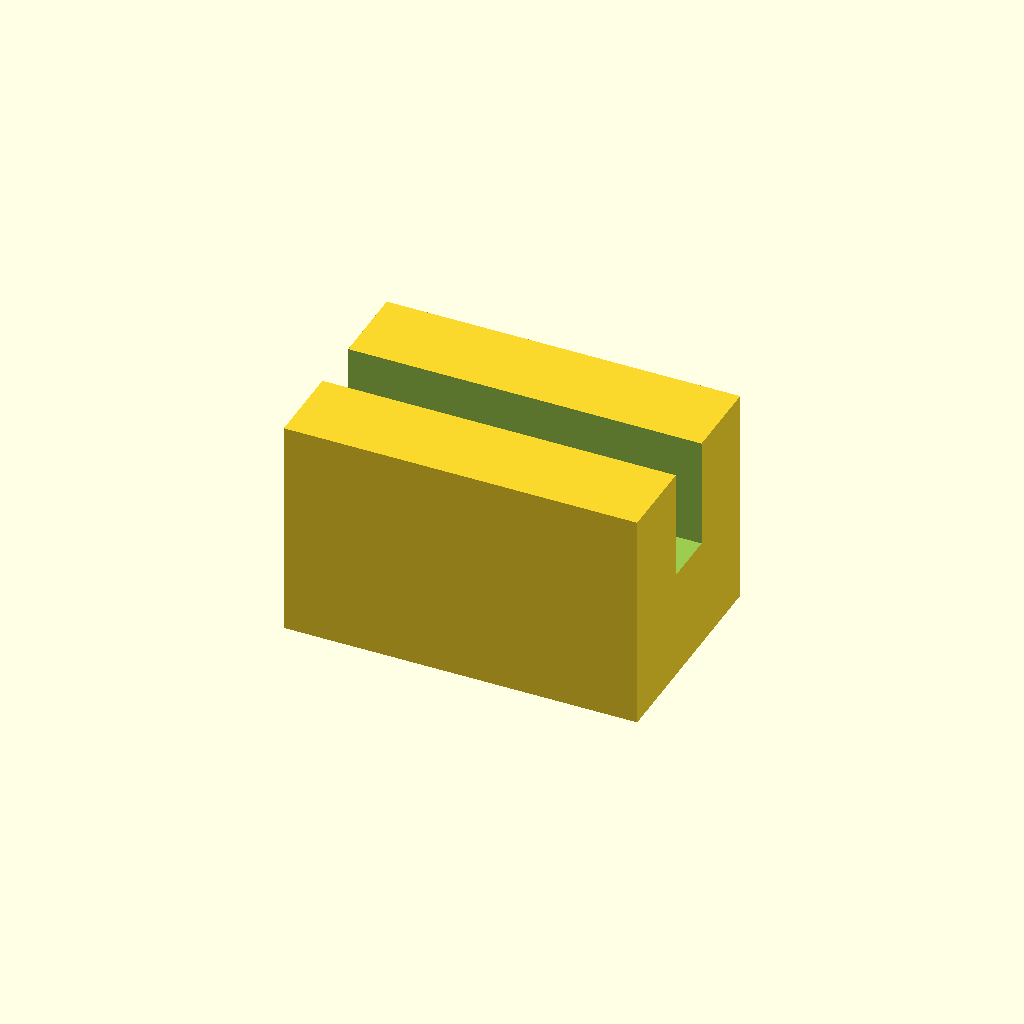
Cell 1 — every parameter at its default value.
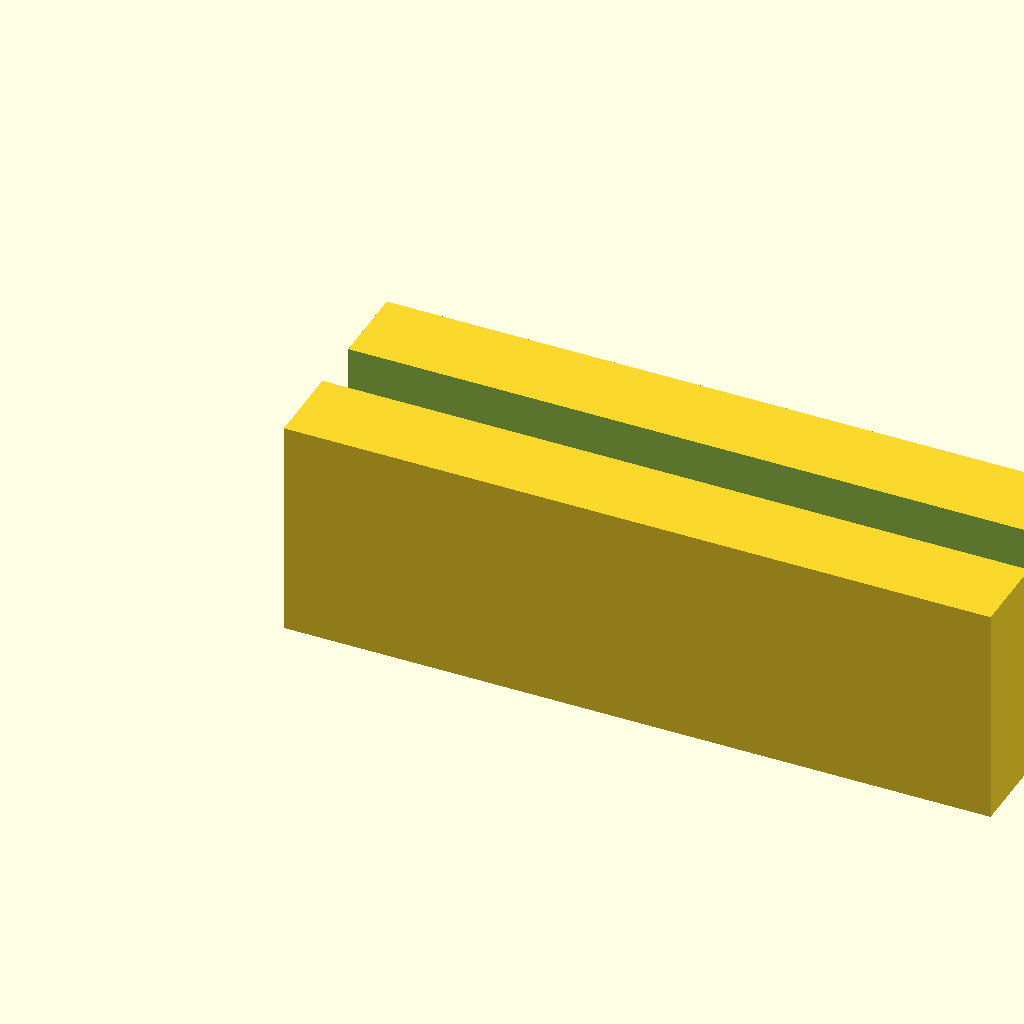
Cell 2: the same model with block_l = 32.
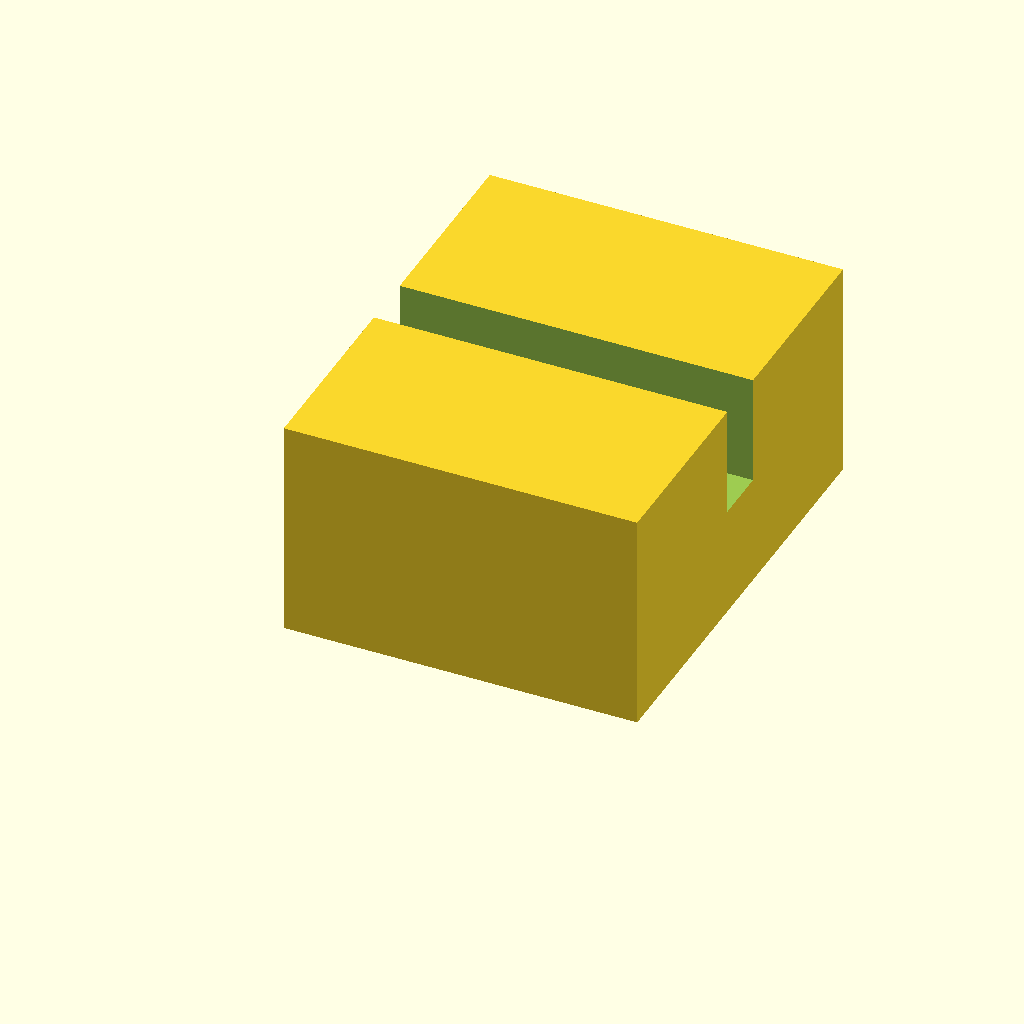
Cell 3: block_w = 20 (everything else at default).
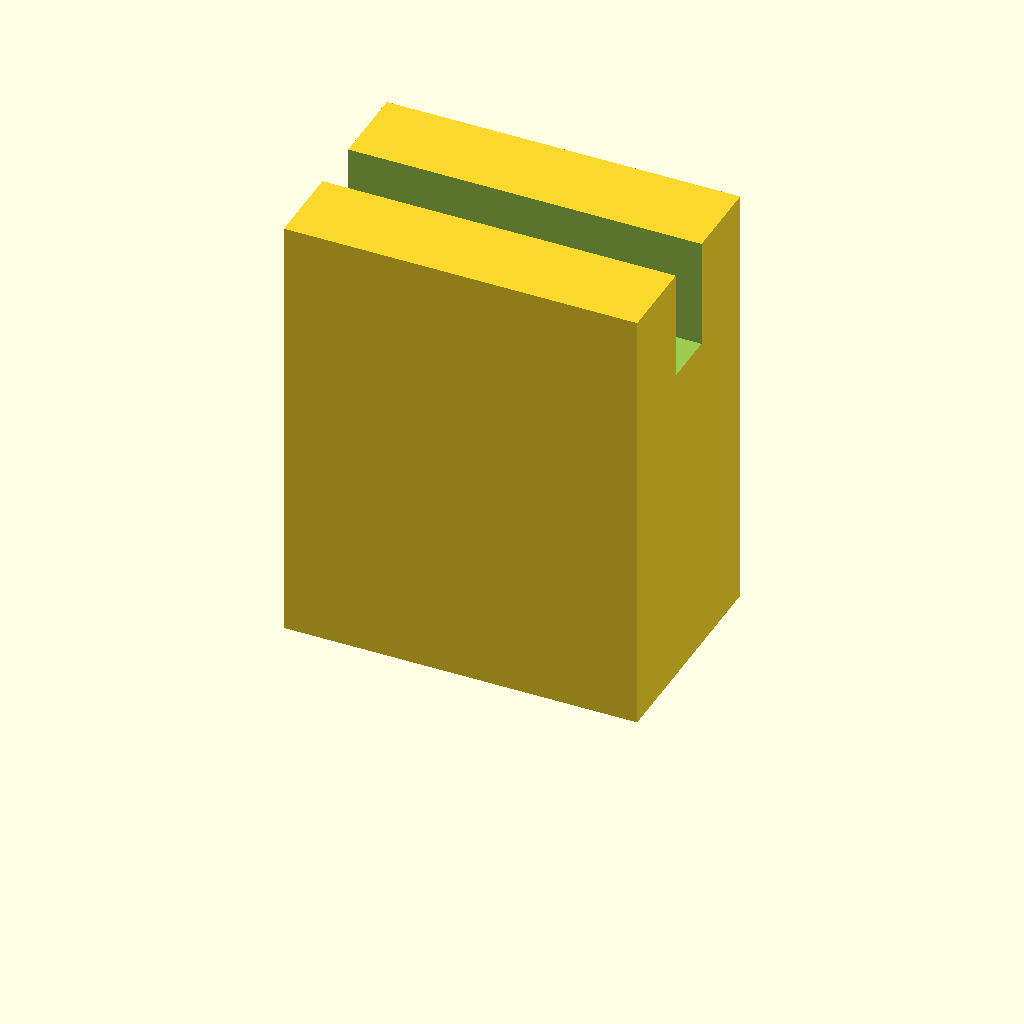
Cell 4: the same model with block_h = 20.
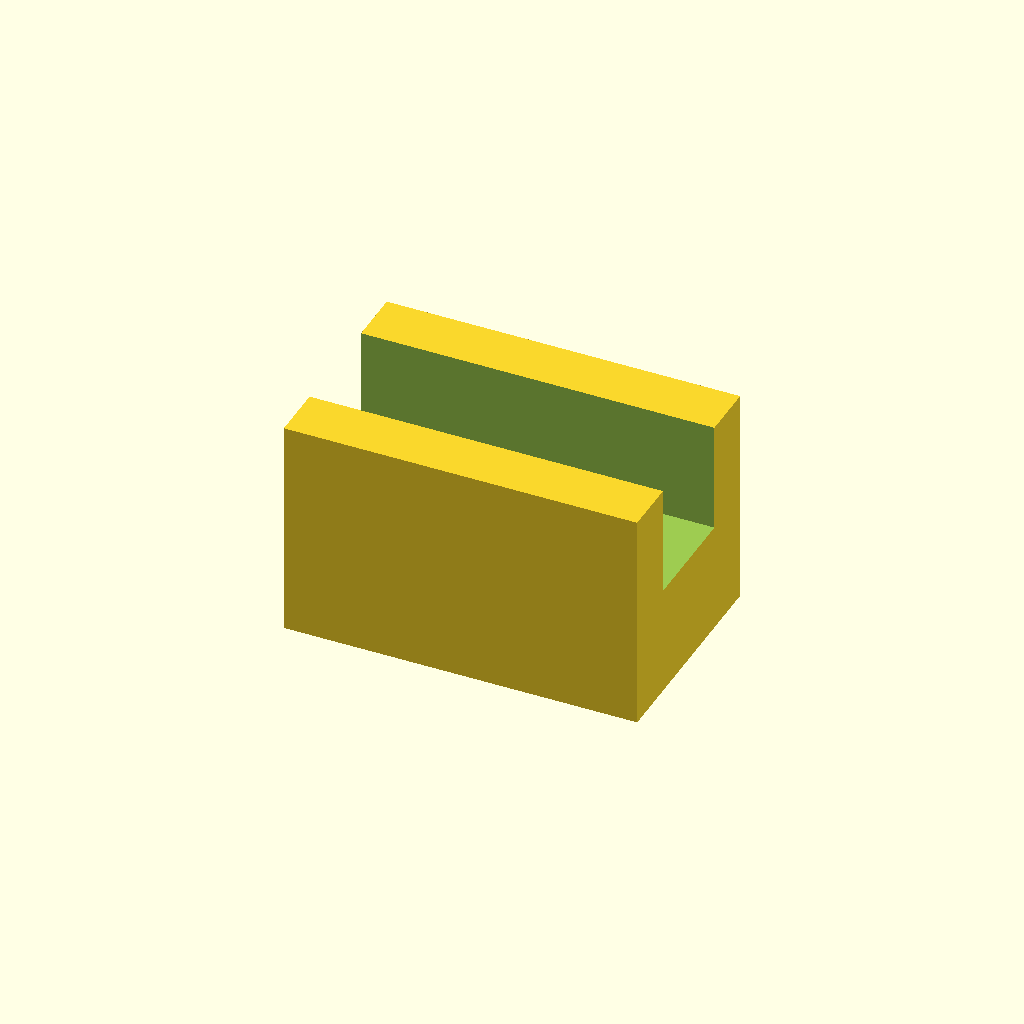
Cell 5 — slot_w set to 5, the other parameters unchanged.
One fixed orthographic camera (rotation 55°, 0°, 25°; colour scheme Cornfield) for every cell.
OpenSCAD source file optional_data/data/scale1/microfeatures/part_0148.scad:
$fn = 32;

// ----------------------------------------------------------------------
// Micro clip: slotted block, 5-20 mm class
// ----------------------------------------------------------------------

// --- parameters (mm) ---
block_l = 16;             // block length, X
block_w = 10;             // block width, Y
block_h = 10;             // block height, Z
slot_w = 2.5;             // slot width
slot_d = 5;               // slot depth from the top

difference() {
  cube([block_l, block_w, block_h]);
  translate([-1, block_w / 2 - slot_w / 2, block_h - slot_d])
    cube([block_l + 2, slot_w, slot_d + 1]);
}
Customizer parameters (derived from the source; name, type, default, range or options):
block_l: number, default 16
block_w: number, default 10
block_h: number, default 10
slot_w: number, default 2.5
slot_d: number, default 5
